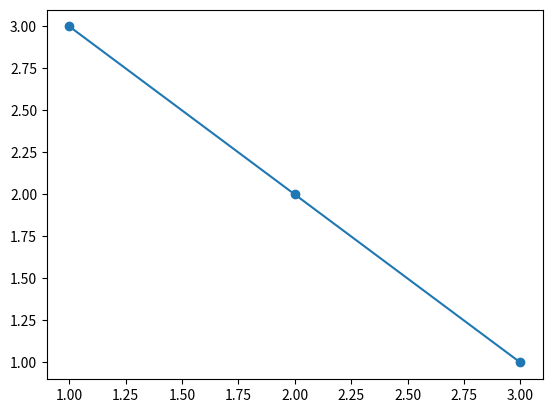

Write Python code to recreate this figure.
import matplotlib.pyplot as plt
#Crear la figura y los ejes
fig, ax = plt.subplots()
#Dibuja los puntos
ax.scatter(x = [1, 2, 3], y = [3, 2, 1])
ax.plot([1, 2, 3], [3, 2, 1], label='Linea de puntos')
#Guardar la grafica en formato png
plt.savefig("grafica.png")
#Mostrar la grafica
plt.show()